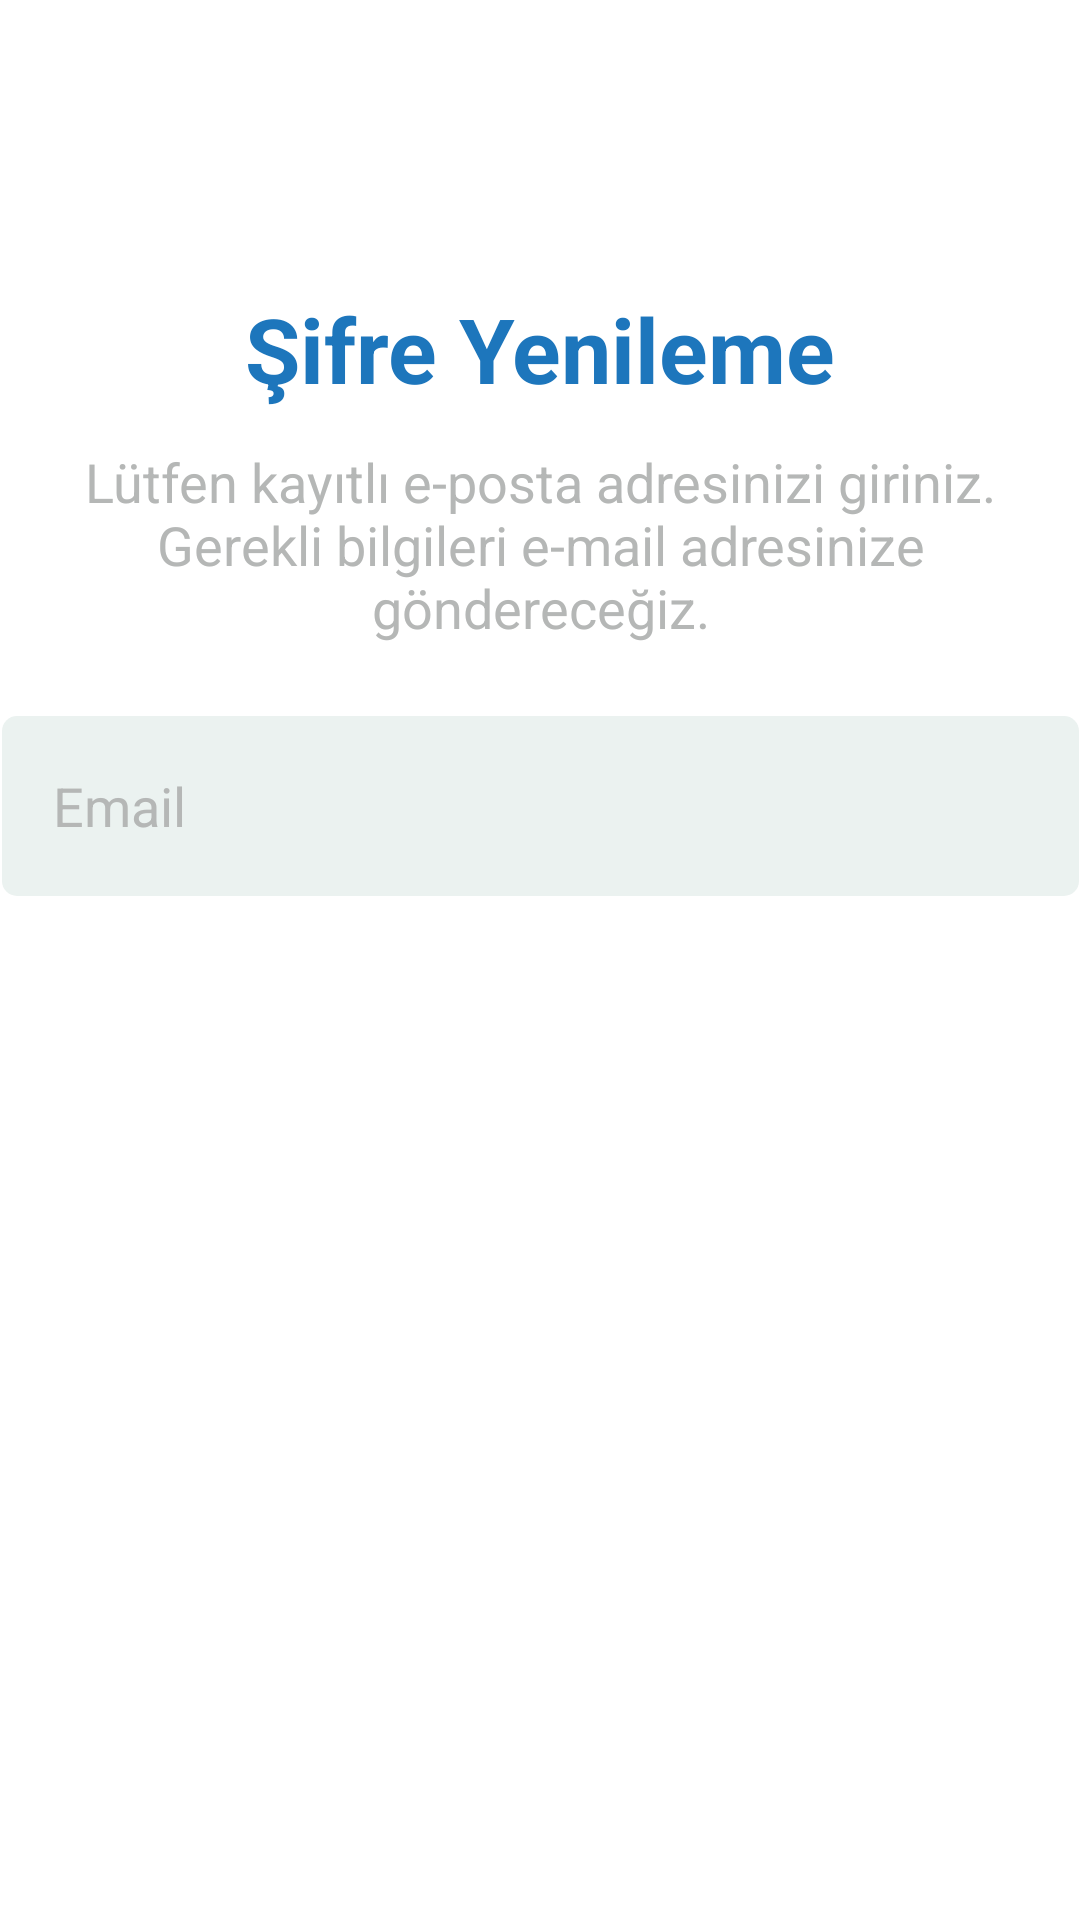

This screen was rendered from an Android layout file. Write that file and the resources it references.
<!-- AndroidManifest.xml: application theme Theme.AutoGalleryKotlin -->
<!-- res/layout/activity_forgot_password.xml -->
<?xml version="1.0" encoding="utf-8"?>
<androidx.constraintlayout.widget.ConstraintLayout
    xmlns:android="http://schemas.android.com/apk/res/android"
    xmlns:app="http://schemas.android.com/apk/res-auto"
    xmlns:tools="http://schemas.android.com/tools"
    android:layout_width="match_parent"
    android:layout_height="match_parent"
    tools:context=".ui.view.ForgotPasswordActivity">


    <TextView
        android:id="@+id/textView"
        android:layout_width="wrap_content"
        android:layout_height="wrap_content"
        android:layout_marginTop="96dp"
        android:text="Şifre Yenileme"
        android:textColor="@color/text_color"
        android:textSize="30sp"
        android:textStyle="bold"
        app:layout_constraintEnd_toEndOf="parent"
        app:layout_constraintStart_toStartOf="parent"
        app:layout_constraintTop_toTopOf="parent"
        tools:ignore="HardcodedText" />

    <TextView
        android:id="@+id/forgotPasswordtextView"
        android:layout_width="wrap_content"
        android:layout_height="wrap_content"
        android:layout_marginLeft="24dp"
        android:layout_marginTop="12dp"
        android:layout_marginRight="24dp"
        android:paddingLeft="17dp"
        android:paddingRight="17dp"
        android:text="@string/forgot_password"
        android:textColor="@color/text_color2"
        android:textSize="18sp"
        android:gravity="center"
        app:layout_constraintEnd_toEndOf="parent"
        app:layout_constraintStart_toStartOf="parent"
        app:layout_constraintTop_toBottomOf="@+id/textView" />

    <EditText
        android:id="@+id/forgotPasswordEditText"
        android:layout_width="359dp"
        android:layout_height="60dp"
        android:layout_margin="24dp"
        android:background="@drawable/background_edittext"
        android:textColor="@color/black"
        android:textColorHint="@color/text_color2"
        android:drawableRight="@drawable/ic_person"
        android:ems="10"
        android:hint="Email"
        android:padding="17dp"
        app:layout_constraintEnd_toEndOf="parent"
        app:layout_constraintStart_toStartOf="parent"
        app:layout_constraintTop_toBottomOf="@+id/forgotPasswordtextView" />

    <androidx.appcompat.widget.AppCompatButton
        android:id="@+id/forgotPasswordEmailButton"
        android:layout_width="0dp"
        android:layout_height="wrap_content"
        android:layout_marginStart="24dp"
        android:layout_marginTop="24dp"
        android:layout_marginEnd="24dp"
        android:background="@drawable/background_button"
        android:text="GÖNDER"
        android:textColor="@color/white"
        android:textSize="18sp"
        app:layout_constraintEnd_toEndOf="parent"
        app:layout_constraintHorizontal_bias="0.0"
        app:layout_constraintStart_toStartOf="parent"
        app:layout_constraintTop_toBottomOf="@+id/forgotPasswordEditText"
        tools:ignore="HardcodedText" />

    <TextView
        android:id="@+id/forgotPasswordCodetextView"
        android:layout_width="wrap_content"
        android:layout_height="wrap_content"
        android:layout_marginLeft="24dp"
        android:layout_marginTop="12dp"
        android:layout_marginRight="24dp"
        android:paddingLeft="17dp"
        android:paddingRight="17dp"
        android:text="@string/forgot_password_code"
        android:textColor="@color/text_color2"
        android:textSize="18sp"
        android:gravity="center"
        android:visibility="gone"
        app:layout_constraintEnd_toEndOf="parent"
        app:layout_constraintStart_toStartOf="parent"
        app:layout_constraintTop_toBottomOf="@+id/forgotPasswordEmailButton" />

    <EditText
        android:id="@+id/forgotPasswordCodeEditText"
        android:layout_width="359dp"
        android:layout_height="60dp"
        android:layout_margin="24dp"
        android:background="@drawable/background_edittext"
        android:textColorHint="@color/text_color2"
        android:textColor="@color/black"
        android:drawableRight="@drawable/ic_verified_user"
        android:ems="10"
        android:hint="Code"
        android:padding="17dp"
        android:visibility="gone"
        app:layout_constraintEnd_toEndOf="parent"
        app:layout_constraintHorizontal_bias="0.692"
        app:layout_constraintStart_toStartOf="parent"
        app:layout_constraintTop_toBottomOf="@+id/forgotPasswordCodetextView" />

    <Button
        android:id="@+id/forgotPasswordCodeButton"
        android:layout_width="0dp"
        android:layout_height="wrap_content"
        android:layout_marginStart="24dp"
        android:layout_marginTop="24dp"
        android:layout_marginEnd="24dp"
        android:background="@drawable/background_button"
        android:backgroundTint="@color/primary_color"
        android:text="SUBMIT"
        android:textColor="@color/white"
        android:textSize="18sp"
        android:visibility="gone"
        app:layout_constraintEnd_toEndOf="parent"
        app:layout_constraintHorizontal_bias="0.0"
        app:layout_constraintStart_toStartOf="parent"
        app:layout_constraintTop_toBottomOf="@+id/forgotPasswordCodeEditText" />

    <TextView
        android:id="@+id/newPasswordtextView"
        android:layout_width="wrap_content"
        android:layout_height="wrap_content"
        android:layout_marginLeft="24dp"
        android:layout_marginTop="12dp"
        android:layout_marginRight="24dp"
        android:paddingLeft="17dp"
        android:paddingRight="17dp"
        android:text="@string/new_password"
        android:textColor="@color/text_color2"
        android:textSize="18sp"
        android:gravity="center"
        android:visibility="gone"
        app:layout_constraintEnd_toEndOf="parent"
        app:layout_constraintStart_toStartOf="parent"
        app:layout_constraintTop_toBottomOf="@+id/forgotPasswordCodeButton" />




    <EditText
        android:id="@+id/newPasswordEditText"
        android:layout_width="359dp"
        android:layout_height="60dp"
        android:layout_margin="24dp"
        android:background="@drawable/background_edittext"
        android:textColorHint="@color/text_color2"
        android:textColor="@color/black"
        android:drawableRight="@drawable/ic_lock"
        android:ems="10"
        android:hint="New Password"
        android:padding="17dp"
        android:visibility="gone"
        app:layout_constraintEnd_toEndOf="parent"
        app:layout_constraintHorizontal_bias="0.692"
        app:layout_constraintStart_toStartOf="parent"
        app:layout_constraintTop_toBottomOf="@+id/newPasswordtextView" />

    <Button
        android:id="@+id/newPasswordButton"
        android:layout_width="0dp"
        android:layout_height="wrap_content"
        android:layout_marginStart="24dp"
        android:layout_marginTop="24dp"
        android:layout_marginEnd="24dp"
        android:background="@drawable/background_button"
        android:backgroundTint="@color/primary_color"
        android:text="SUBMIT"
        android:textColor="@color/white"
        android:textSize="18sp"
        android:visibility="gone"
        app:layout_constraintEnd_toEndOf="parent"
        app:layout_constraintHorizontal_bias="0.0"
        app:layout_constraintStart_toStartOf="parent"
        app:layout_constraintTop_toBottomOf="@+id/newPasswordEditText" />

    <ProgressBar
        android:id="@+id/resetPasswordProgressBar"
        android:layout_width="wrap_content"
        android:layout_height="wrap_content"
        android:visibility="gone"
        app:layout_constraintBottom_toBottomOf="parent"
        app:layout_constraintEnd_toEndOf="parent"
        app:layout_constraintStart_toStartOf="parent"
        app:layout_constraintTop_toTopOf="parent">
    </ProgressBar>
</androidx.constraintlayout.widget.ConstraintLayout>
<!-- resources referenced by this layout -->
<resources>
  <color name="black">#FF000000</color>
  <color name="primary_color">#2196F3</color>
  <color name="text_color">#1D76BC</color>
  <color name="text_color2">#b5b7b6</color>
  <color name="white">#FFFFFFFF</color>
  <!-- drawable background_button (drawable) -->
  <?xml version="1.0" encoding="utf-8"?>
  <selector xmlns:android="http://schemas.android.com/apk/res/android">
  
      <item android:state_pressed="true" android:drawable="@drawable/pressed"/>
      <item android:state_focused="true" android:drawable="@drawable/focused"/>
      <item android:drawable="@drawable/normal"/>
  
  </selector>
  <!-- drawable background_edittext (drawable) -->
  <?xml version="1.0" encoding="utf-8"?>
  <selector xmlns:android="http://schemas.android.com/apk/res/android">
  
      <item>
          <shape android:shape="rectangle">
              <solid android:color="@color/second_color"/>
              <corners android:radius="5dp"/>
  
          </shape>
  
      </item>
  
  </selector>
  <!-- drawable ic_lock (drawable) -->
  <vector
      android:height="24dp"
      android:tint="@color/text_color"
      android:viewportHeight="24"
      android:viewportWidth="24"
      android:width="24dp"
      xmlns:android="http://schemas.android.com/apk/res/android">
      <path android:fillColor="@android:color/white" android:pathData="M18,8h-1L17,6c0,-2.76 -2.24,-5 -5,-5S7,3.24 7,6v2L6,8c-1.1,0 -2,0.9 -2,2v10c0,1.1 0.9,2 2,2h12c1.1,0 2,-0.9 2,-2L20,10c0,-1.1 -0.9,-2 -2,-2zM12,17c-1.1,0 -2,-0.9 -2,-2s0.9,-2 2,-2 2,0.9 2,2 -0.9,2 -2,2zM15.1,8L8.9,8L8.9,6c0,-1.71 1.39,-3.1 3.1,-3.1 1.71,0 3.1,1.39 3.1,3.1v2z"/>
  </vector>
  <!-- drawable ic_verified_user (drawable) -->
  <vector android:height="24dp" android:tint="@color/text_color"
      android:viewportHeight="24" android:viewportWidth="24"
      android:width="24dp" xmlns:android="http://schemas.android.com/apk/res/android">
      <path android:fillColor="@android:color/white" android:pathData="M12,1L3,5v6c0,5.55 3.84,10.74 9,12 5.16,-1.26 9,-6.45 9,-12L21,5l-9,-4zM10,17l-4,-4 1.41,-1.41L10,14.17l6.59,-6.59L18,9l-8,8z"/>
  </vector>
  <string name="forgot_password">Lütfen kayıtlı e-posta adresinizi giriniz. Gerekli bilgileri e-mail adresinize göndereceğiz.</string>
  <string name="forgot_password_code">Lütfen e-postanıza gönderilen kodu giriniz.</string>
  <string name="new_password">Hesabınızda kullanmak üzere yeni şifrenizi belirleyin..</string>
  <style name="Theme.AutoGalleryKotlin" parent="Theme.MaterialComponents.DayNight.DarkActionBar">
          
          <item name="colorPrimary">@color/primary_color</item>
          <item name="colorPrimaryVariant">@color/primary_color</item>
          <item name="colorOnPrimary">@color/white</item>
          
          <item name="colorSecondary">@color/teal_200</item>
          <item name="colorSecondaryVariant">@color/teal_700</item>
          <item name="colorOnSecondary">@color/black</item>
          
          <item name="android:statusBarColor" tools:targetApi="l">?attr/colorPrimaryVariant</item>
          
      </style>
  <!-- drawable focused (drawable) -->
  <?xml version="1.0" encoding="utf-8"?>
  <shape xmlns:android="http://schemas.android.com/apk/res/android">
      <solid android:color="@color/primary_color"/>
      <corners android:radius="30dp"/>
  
  </shape>
  <!-- drawable normal (drawable) -->
  <?xml version="1.0" encoding="utf-8"?>
  <shape xmlns:android="http://schemas.android.com/apk/res/android">
      <solid android:color="#D1D5D8"/>
      <corners android:radius="30dp"/>
      <gradient android:startColor="#B3E5FC"
          android:endColor="@color/primary_color"
          android:angle="180"
          />
  
  </shape>
  <color name="second_color">#ebf2f0</color>
  <color name="teal_200">#FF03DAC5</color>
  <color name="teal_700">#FF018786</color>
</resources>
